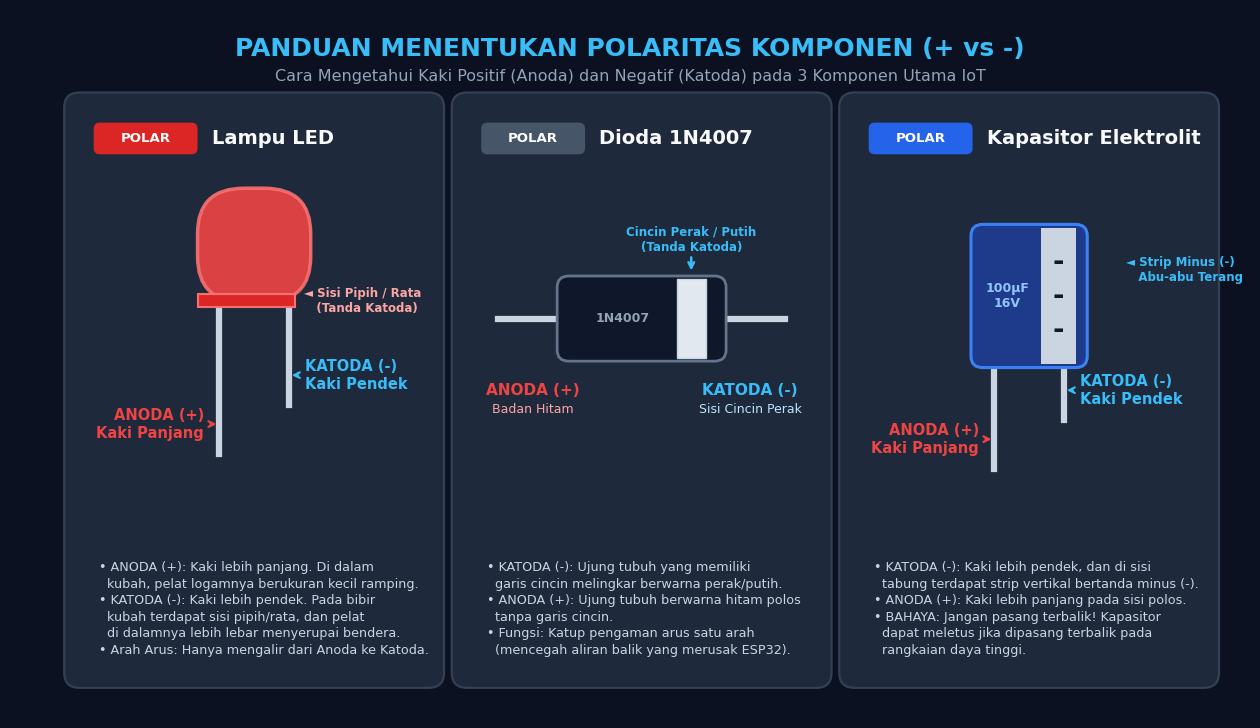

The matplotlib source for this figure:
import matplotlib.pyplot as plt
import matplotlib.patches as patches

plt.rcParams['font.sans-serif'] = ['Segoe UI', 'Arial', 'DejaVu Sans']
plt.rcParams['font.family'] = 'sans-serif'

fig, ax = plt.subplots(figsize=(16, 9.2), dpi=220)

# Colors
BG_COLOR = "#0B1120"
CARD_BG = "#1E293B"
CARD_BORDER = "#334155"
TEXT_WHITE = "#F8FAFC"
TEXT_MUTED = "#94A3B8"
ANODE_RED = "#EF4444"
CATHODE_BLUE = "#38BDF8"

fig.patch.set_facecolor(BG_COLOR)
ax.set_facecolor(BG_COLOR)

ax.set_xlim(0, 16)
ax.set_ylim(0, 9.4)
ax.axis("off")

# Title & Subtitle
plt.text(8.0, 8.88, "PANDUAN MENENTUKAN POLARITAS KOMPONEN (+ vs -)", 
         fontsize=18, fontweight="bold", color="#38BDF8", ha="center", va="center")
plt.text(8.0, 8.52, "Cara Mengetahui Kaki Positif (Anoda) dan Negatif (Katoda) pada 3 Komponen Utama IoT", 
         fontsize=11.5, color=TEXT_MUTED, ha="center", va="center")

# Layout: 3 Cards side by side
card_w = 4.7
card_h = 7.7
card_y = 0.50
xs = [0.8, 5.8, 10.8]

# ==========================================
# CARD 1: LAMPU LED
# ==========================================
x1 = xs[0]
c1 = patches.FancyBboxPatch((x1, card_y), card_w, card_h, boxstyle="round,pad=0.1,rounding_size=0.2",
                           facecolor=CARD_BG, edgecolor=CARD_BORDER, linewidth=1.6, zorder=1)
ax.add_patch(c1)

# Badge & Title
ax.add_patch(patches.FancyBboxPatch((x1 + 0.3, card_y + card_h - 0.70), 1.3, 0.38, 
                                    boxstyle="round,pad=0.02,rounding_size=0.08", facecolor="#DC2626", edgecolor="none", zorder=2))
plt.text(x1 + 0.95, card_y + card_h - 0.51, "POLAR", fontsize=9.5, fontweight="bold", color="#FFF", ha="center", va="center", zorder=3)
plt.text(x1 + 1.80, card_y + card_h - 0.51, "Lampu LED", fontsize=14, fontweight="bold", color=TEXT_WHITE, ha="left", va="center", zorder=3)

center_x1 = x1 + card_w / 2
dome_base_y = card_y + 5.1

# LED Dome (Red glowing)
dome = patches.FancyBboxPatch((center_x1 - 0.65, dome_base_y), 1.3, 1.35, boxstyle="round,pad=0.08,rounding_size=0.6",
                             facecolor="#EF4444", edgecolor="#F87171", linewidth=2.5, alpha=0.9, zorder=3)
ax.add_patch(dome)
# Base rim with flat edge on right
ax.add_patch(patches.Rectangle((center_x1 - 0.72, dome_base_y - 0.15), 1.25, 0.18, facecolor="#DC2626", edgecolor="#F87171", lw=1.5, zorder=4))
# Flat edge callout
plt.text(center_x1 + 0.65, dome_base_y - 0.06, "◄ Sisi Pipih / Rata\n   (Tanda Katoda)", fontsize=8.5, fontweight="bold", color="#FCA5A5", ha="left", va="center", zorder=5)

# LED Legs (Separated widely)
leg_anode_x = center_x1 - 0.45
leg_cathode_x = center_x1 + 0.45
anode_tip_y = dome_base_y - 2.10
cathode_tip_y = dome_base_y - 1.45

# Anode leg (Long)
ax.plot([leg_anode_x, leg_anode_x], [dome_base_y - 0.15, anode_tip_y], color="#CBD5E1", lw=4.5, zorder=2)
# Cathode leg (Short)
ax.plot([leg_cathode_x, leg_cathode_x], [dome_base_y - 0.15, cathode_tip_y], color="#CBD5E1", lw=4.5, zorder=2)

# Pin Labels (Placed outside each leg to prevent any overlap!)
plt.text(leg_anode_x - 0.20, anode_tip_y + 0.4, "ANODA (+)\nKaki Panjang", fontsize=10.5, fontweight="bold", color=ANODE_RED, ha="right", va="center", linespacing=1.2, zorder=5)
ax.annotate("", xy=(leg_anode_x, anode_tip_y + 0.4), xytext=(leg_anode_x - 0.15, anode_tip_y + 0.4),
            arrowprops=dict(arrowstyle="->", color=ANODE_RED, lw=1.6), zorder=5)

plt.text(leg_cathode_x + 0.20, cathode_tip_y + 0.4, "KATODA (-)\nKaki Pendek", fontsize=10.5, fontweight="bold", color=CATHODE_BLUE, ha="left", va="center", linespacing=1.2, zorder=5)
ax.annotate("", xy=(leg_cathode_x, cathode_tip_y + 0.4), xytext=(leg_cathode_x + 0.15, cathode_tip_y + 0.4),
            arrowprops=dict(arrowstyle="->", color=CATHODE_BLUE, lw=1.6), zorder=5)

# Explanations
desc_led = (
    "• ANODA (+): Kaki lebih panjang. Di dalam\n"
    "  kubah, pelat logamnya berukuran kecil ramping.\n"
    "• KATODA (-): Kaki lebih pendek. Pada bibir\n"
    "  kubah terdapat sisi pipih/rata, dan pelat\n"
    "  di dalamnya lebih lebar menyerupai bendera.\n"
    "• Arah Arus: Hanya mengalir dari Anoda ke Katoda."
)
plt.text(x1 + 0.35, card_y + 0.95, desc_led, fontsize=9.2, color="#CBD5E1", ha="left", va="center", linespacing=1.35, zorder=3)

# ==========================================
# CARD 2: DIODA 1N4007
# ==========================================
x2 = xs[1]
c2 = patches.FancyBboxPatch((x2, card_y), card_w, card_h, boxstyle="round,pad=0.1,rounding_size=0.2",
                           facecolor=CARD_BG, edgecolor=CARD_BORDER, linewidth=1.6, zorder=1)
ax.add_patch(c2)

# Badge & Title
ax.add_patch(patches.FancyBboxPatch((x2 + 0.3, card_y + card_h - 0.70), 1.3, 0.38, 
                                    boxstyle="round,pad=0.02,rounding_size=0.08", facecolor="#475569", edgecolor="none", zorder=2))
plt.text(x2 + 0.95, card_y + card_h - 0.51, "POLAR", fontsize=9.5, fontweight="bold", color="#FFF", ha="center", va="center", zorder=3)
plt.text(x2 + 1.80, card_y + card_h - 0.51, "Dioda 1N4007", fontsize=14, fontweight="bold", color=TEXT_WHITE, ha="left", va="center", zorder=3)

center_x2 = x2 + card_w / 2
diode_y = card_y + 4.8

# Wire Leads
ax.plot([center_x2 - 1.85, center_x2 + 1.85], [diode_y, diode_y], color="#CBD5E1", lw=4.5, zorder=2)
# Diode Body (Black Cylinder)
body_w, body_h = 2.1, 1.05
ax.add_patch(patches.FancyBboxPatch((center_x2 - 1.05, diode_y - 0.525), body_w, body_h,
                                    boxstyle="round,pad=0.04,rounding_size=0.15",
                                    facecolor="#0F172A", edgecolor="#64748B", lw=2, zorder=3))
plt.text(center_x2 - 0.25, diode_y, "1N4007", fontsize=9, fontweight="bold", color="#94A3B8", ha="center", va="center", zorder=4)

# Silver Cathode Ring on the Right
ax.add_patch(patches.Rectangle((center_x2 + 0.45, diode_y - 0.525), 0.38, body_h,
                               facecolor="#E2E8F0", edgecolor="#CBD5E1", zorder=4))
# Pointer to silver ring
plt.text(center_x2 + 0.64, diode_y + 1.05, "Cincin Perak / Putih\n(Tanda Katoda)", fontsize=8.5, fontweight="bold", color="#38BDF8", ha="center", va="center", zorder=5)
ax.annotate("", xy=(center_x2 + 0.64, diode_y + 0.60), xytext=(center_x2 + 0.64, diode_y + 0.85),
            arrowprops=dict(arrowstyle="->", color="#38BDF8", lw=1.8), zorder=5)

# Pin Labels
plt.text(center_x2 - 1.4, diode_y - 0.95, "ANODA (+)", fontsize=11, fontweight="bold", color=ANODE_RED, ha="center", va="center", zorder=5)
plt.text(center_x2 - 1.4, diode_y - 1.20, "Badan Hitam", fontsize=9, color="#FCA5A5", ha="center", va="center", zorder=5)

plt.text(center_x2 + 1.4, diode_y - 0.95, "KATODA (-)", fontsize=11, fontweight="bold", color=CATHODE_BLUE, ha="center", va="center", zorder=5)
plt.text(center_x2 + 1.4, diode_y - 1.20, "Sisi Cincin Perak", fontsize=9, color="#BAE6FD", ha="center", va="center", zorder=5)

# Explanations
desc_diode = (
    "• KATODA (-): Ujung tubuh yang memiliki\n"
    "  garis cincin melingkar berwarna perak/putih.\n"
    "• ANODA (+): Ujung tubuh berwarna hitam polos\n"
    "  tanpa garis cincin.\n"
    "• Fungsi: Katup pengaman arus satu arah\n"
    "  (mencegah aliran balik yang merusak ESP32)."
)
plt.text(x2 + 0.35, card_y + 0.95, desc_diode, fontsize=9.2, color="#CBD5E1", ha="left", va="center", linespacing=1.35, zorder=3)

# ==========================================
# CARD 3: KAPASITOR ELEKTROLIT
# ==========================================
x3 = xs[2]
c3 = patches.FancyBboxPatch((x3, card_y), card_w, card_h, boxstyle="round,pad=0.1,rounding_size=0.2",
                           facecolor=CARD_BG, edgecolor=CARD_BORDER, linewidth=1.6, zorder=1)
ax.add_patch(c3)

# Badge & Title
ax.add_patch(patches.FancyBboxPatch((x3 + 0.3, card_y + card_h - 0.70), 1.3, 0.38, 
                                    boxstyle="round,pad=0.02,rounding_size=0.08", facecolor="#2563EB", edgecolor="none", zorder=2))
plt.text(x3 + 0.95, card_y + card_h - 0.51, "POLAR", fontsize=9.5, fontweight="bold", color="#FFF", ha="center", va="center", zorder=3)
plt.text(x3 + 1.80, card_y + card_h - 0.51, "Kapasitor Elektrolit", fontsize=14, fontweight="bold", color=TEXT_WHITE, ha="left", va="center", zorder=3)

center_x3 = x3 + card_w / 2
cap_y = card_y + 5.1

# Can Body
can_w, can_h = 1.4, 1.8
ax.add_patch(patches.FancyBboxPatch((center_x3 - 0.70, cap_y - 0.90), can_w, can_h,
                                    boxstyle="round,pad=0.05,rounding_size=0.15",
                                    facecolor="#1E3A8A", edgecolor="#3B82F6", lw=2.2, zorder=3))

# Stripe on the Right side (Minus stripe)
ax.add_patch(patches.Rectangle((center_x3 + 0.15, cap_y - 0.90), 0.45, can_h,
                               facecolor="#CBD5E1", edgecolor="none", zorder=4))
# Minus signs on stripe
plt.text(center_x3 + 0.37, cap_y + 0.45, "-", fontsize=20, fontweight="bold", color="#0F172A", ha="center", va="center", zorder=5)
plt.text(center_x3 + 0.37, cap_y, "-", fontsize=20, fontweight="bold", color="#0F172A", ha="center", va="center", zorder=5)
plt.text(center_x3 + 0.37, cap_y - 0.45, "-", fontsize=20, fontweight="bold", color="#0F172A", ha="center", va="center", zorder=5)

plt.text(center_x3 - 0.28, cap_y, "100µF\n16V", fontsize=9, fontweight="bold", color="#93C5FD", ha="center", va="center", zorder=5)

# Legs (Anode long, Cathode short)
cap_anode_x = center_x3 - 0.45
cap_cathode_x = center_x3 + 0.45
cap_anode_tip_y = cap_y - 2.30
cap_cathode_tip_y = cap_y - 1.65

ax.plot([cap_anode_x, cap_anode_x], [cap_y - 0.90, cap_anode_tip_y], color="#CBD5E1", lw=4.5, zorder=2)
ax.plot([cap_cathode_x, cap_cathode_x], [cap_y - 0.90, cap_cathode_tip_y], color="#CBD5E1", lw=4.5, zorder=2)

# Pin Labels (Placed outside each leg to prevent any overlap!)
plt.text(cap_anode_x - 0.20, cap_anode_tip_y + 0.4, "ANODA (+)\nKaki Panjang", fontsize=10.5, fontweight="bold", color=ANODE_RED, ha="right", va="center", linespacing=1.2, zorder=5)
ax.annotate("", xy=(cap_anode_x, cap_anode_tip_y + 0.4), xytext=(cap_anode_x - 0.15, cap_anode_tip_y + 0.4),
            arrowprops=dict(arrowstyle="->", color=ANODE_RED, lw=1.6), zorder=5)

plt.text(cap_cathode_x + 0.20, cap_cathode_tip_y + 0.4, "KATODA (-)\nKaki Pendek", fontsize=10.5, fontweight="bold", color=CATHODE_BLUE, ha="left", va="center", linespacing=1.2, zorder=5)
ax.annotate("", xy=(cap_cathode_x, cap_cathode_tip_y + 0.4), xytext=(cap_cathode_x + 0.15, cap_cathode_tip_y + 0.4),
            arrowprops=dict(arrowstyle="->", color=CATHODE_BLUE, lw=1.6), zorder=5)

# Pointer to stripe
plt.text(center_x3 + 1.25, cap_y + 0.35, "◄ Strip Minus (-)\n   Abu-abu Terang", fontsize=8.5, fontweight="bold", color="#38BDF8", ha="left", va="center", zorder=5)

# Explanations
desc_cap = (
    "• KATODA (-): Kaki lebih pendek, dan di sisi\n"
    "  tabung terdapat strip vertikal bertanda minus (-).\n"
    "• ANODA (+): Kaki lebih panjang pada sisi polos.\n"
    "• BAHAYA: Jangan pasang terbalik! Kapasitor\n"
    "  dapat meletus jika dipasang terbalik pada\n"
    "  rangkaian daya tinggi."
)
plt.text(x3 + 0.35, card_y + 0.95, desc_cap, fontsize=9.2, color="#CBD5E1", ha="left", va="center", linespacing=1.35, zorder=3)

# Save
out_path = r"c:\Users\anton\vibecoding\Fullstack_IOT_2026\00-fondasi-dasar\aset\panduan-polaritas-komponen.png"
plt.savefig(out_path, dpi=220, bbox_inches="tight", facecolor=fig.get_facecolor(), edgecolor="none")
plt.close()
print("SUCCESS: Saved to", out_path)
